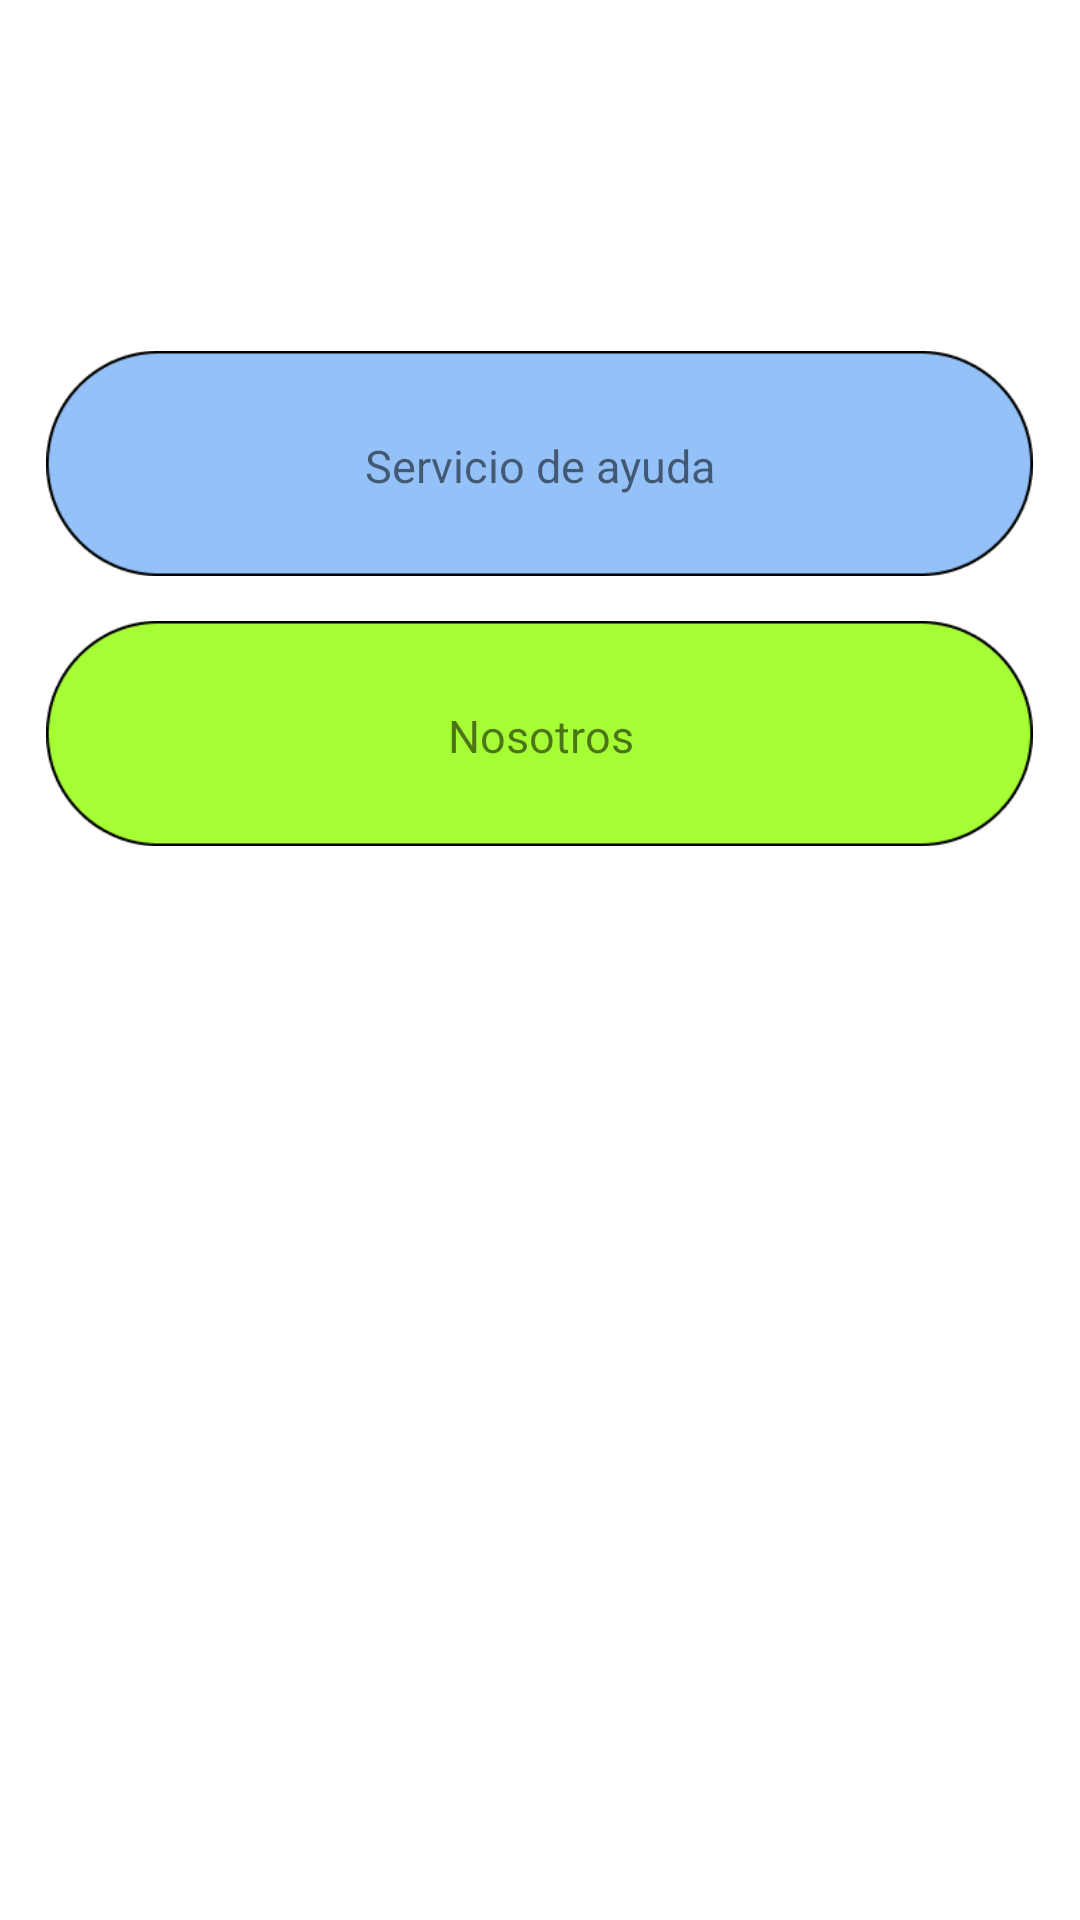

The Android layout XML behind this screen, and the referenced resources:
<!-- AndroidManifest.xml: application theme Theme.Didactickids -->
<!-- res/layout/fragment_ayuda.xml -->
<?xml version="1.0" encoding="utf-8"?>
<FrameLayout xmlns:android="http://schemas.android.com/apk/res/android"
    xmlns:tools="http://schemas.android.com/tools"
    android:layout_width="match_parent"
    android:layout_height="match_parent"
    tools:context=".FragmentAyuda">

    
    <ImageButton
        android:layout_width="85dp"
        android:layout_height="79dp"
        android:layout_gravity="center_horizontal"
        android:layout_marginTop="15dp"
        android:background="@drawable/circle"
        android:scaleType="fitCenter"
        android:id="@+id/profile"
        android:src="@drawable/img_5"
        tools:ignore="SpeakableTextPresentCheck"></ImageButton>

    <ImageButton
        android:layout_width="329dp"
        android:layout_height="89dp"
        android:layout_gravity="center_horizontal"
        android:layout_marginTop="110dp"
        android:background="@drawable/translucid"
        android:scaleType="fitCenter"
        android:src="@drawable/img_10"
        android:id="@+id/servicehelp"
        tools:ignore="SpeakableTextPresentCheck"></ImageButton>
    <ImageButton
        android:layout_width="329dp"
        android:layout_height="89dp"
        android:layout_gravity="center_horizontal"
        android:layout_marginTop="200dp"
        android:background="@drawable/translucid"
        android:scaleType="fitCenter"
        android:id="@+id/us"
        android:src="@drawable/img_14"
        tools:ignore="SpeakableTextPresentCheck"></ImageButton>


    <TextView
        android:layout_width="240dp"
        android:layout_height="52dp"
        android:layout_gravity="center_horizontal"
        android:layout_marginTop="145dp"
        android:text="Servicio de ayuda"
        android:textAlignment="center"

        android:textSize="15dp"
        tools:ignore="TextSizeCheck"></TextView>

    <TextView
        android:layout_width="240dp"
        android:layout_height="52dp"
        android:layout_gravity="center_horizontal"
        android:layout_marginTop="235dp"
        android:text="Nosotros"
        android:textAlignment="center"
        android:textSize="15dp"
        tools:ignore="TextSizeCheck"></TextView>




</FrameLayout>
<!-- resources referenced by this layout -->
<resources>
  <!-- drawable circle (drawable) -->
  <vector xmlns:android="http://schemas.android.com/apk/res/android"
      android:width="48dp"
      android:height="48dp"
      android:viewportWidth="24"
      android:viewportHeight="24">
  
      <path
          android:fillColor="#00000000"
          android:pathData="M12,2C6.48,2 2,6.48 2,12s4.48,10 10,10 10,-4.48 10,-10S17.52,2 12,2zM12,20c-4.41,0 -8,-3.59 -8,-8s3.59,-8 8,-8 8,3.59 8,8 -3.59,8 -8,8z" />
  
  </vector>
  <!-- drawable img_10: png bitmap (drawable-v24, 3730 bytes) -->
  <!-- drawable img_14: png bitmap (drawable-v24, 3488 bytes) -->
  <!-- drawable translucid (drawable-v24) -->
  <vector android:alpha="0" android:height="24dp" android:tint="#00000000"
      android:viewportHeight="24" android:viewportWidth="24"
      android:width="24dp" xmlns:android="http://schemas.android.com/apk/res/android">
      <path android:fillColor="#00000000" android:pathData="M17.6,11.48 L19.44,8.3a0.63,0.63 0,0 0,-1.09 -0.63l-1.88,3.24a11.43,11.43 0,0 0,-8.94 0L5.65,7.67a0.63,0.63 0,0 0,-1.09 0.63L6.4,11.48A10.81,10.81 0,0 0,1 20L23,20A10.81,10.81 0,0 0,17.6 11.48ZM7,17.25A1.25,1.25 0,1 1,8.25 16,1.25 1.25,0 0,1 7,17.25ZM17,17.25A1.25,1.25 0,1 1,18.25 16,1.25 1.25,0 0,1 17,17.25Z"/>
  </vector>
  <style name="Theme.Didactickids" parent="Theme.MaterialComponents.DayNight.DarkActionBar">
          
          <item name="colorPrimary">@color/lavender</item>
          <item name="colorPrimaryVariant">@color/lavender</item>
          <item name="colorOnPrimary">@color/white</item>
          
          <item name="colorSecondary">@color/teal_200</item>
          <item name="colorSecondaryVariant">@color/teal_700</item>
          <item name="colorOnSecondary">@color/black</item>
          
          <item name="android:statusBarColor">?attr/colorPrimaryVariant</item>
          
      </style>
  <color name="lavender">#5BCCD3</color>
  <color name="white">#FFFFFFFF</color>
  <color name="teal_200">#FF03DAC5</color>
  <color name="teal_700">#FF018786</color>
  <color name="black">#FF000000</color>
</resources>
